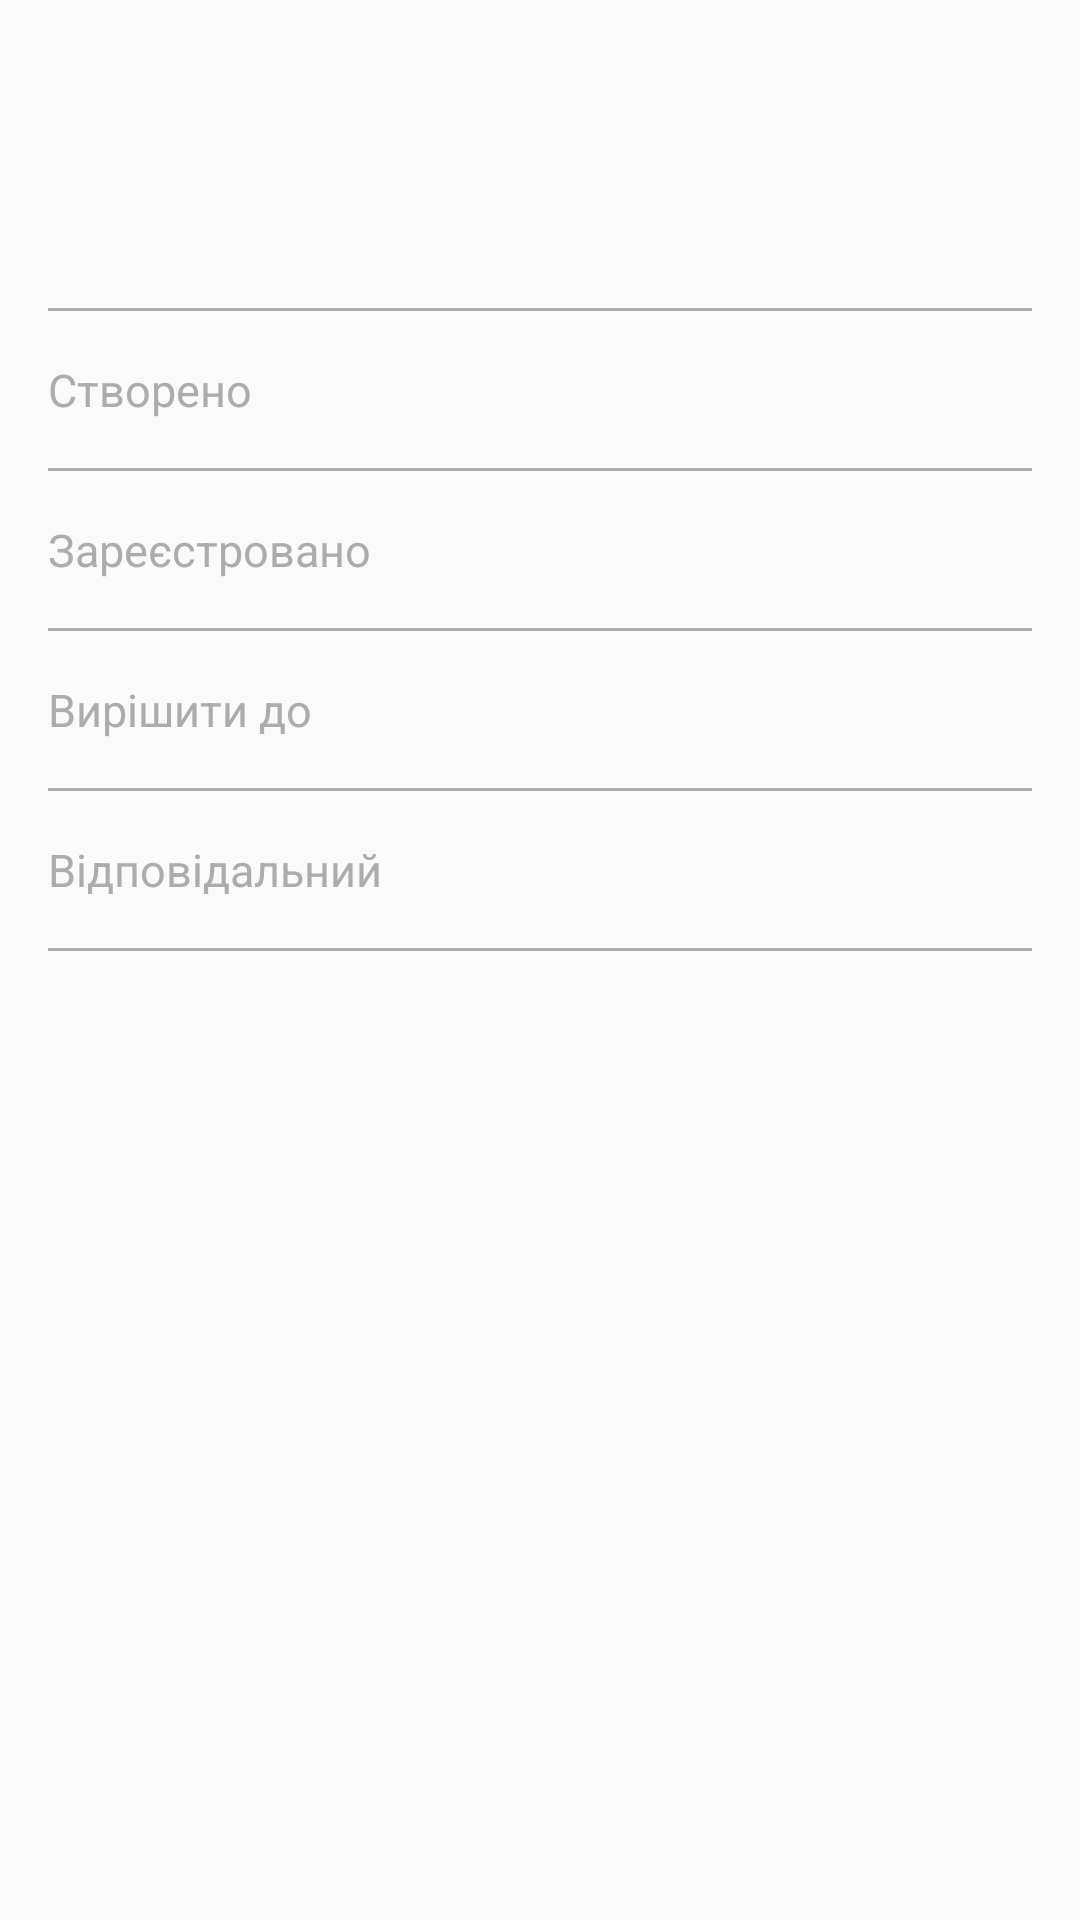

Layout XML and referenced resources for this Android screen:
<!-- AndroidManifest.xml: application theme AppTheme -->
<!-- res/layout/main_screen.xml -->
<?xml version="1.0" encoding="utf-8"?>
    <ScrollView
        xmlns:android="http://schemas.android.com/apk/res/android"
        style="@style/MyStyleForLayouts"
        android:id="@+id/scrollView">

        <LinearLayout
            android:orientation="vertical"
            style="@style/MyStyleForLayouts"
            android:focusableInTouchMode="true"
            android:paddingLeft="@dimen/activity_horizontal_margin"
            android:paddingRight="@dimen/activity_horizontal_margin">


            <TextView
                style="@style/MyStyleForTextView"
                android:layout_marginBottom="@dimen/activity_vertical_margin"
                android:layout_marginTop="@dimen/activity_vertical_margin"
                android:textSize="@dimen/size_big_text"
                android:id="@+id/textViewEconomy" />

            <TextView
                style="@style/MyStyleForCustomTextView"
                android:paddingBottom="@dimen/padding_bottom_top"
                android:paddingTop="@dimen/padding_bottom_top"
                android:paddingLeft="@dimen/padding_left_right"
                android:paddingRight="@dimen/padding_left_right"
                android:id="@+id/textViewInWork" />
            <View
                style="@style/MyViewStyle"
                android:layout_marginBottom="@dimen/activity_vertical_margin"
                android:layout_marginTop="@dimen/activity_vertical_margin"/>

            <RelativeLayout
                style="@style/MyStyleForLayouts">

                <TextView
                    style="@style/MyStyleForTextViewLeft"
                    android:text="@string/created"
                    android:id="@+id/textViewCreated" />

                <TextView
                    style="@style/MyStyleForTextView"
                    android:layout_alignParentRight="true"
                    android:id="@+id/textViewCreatedDate"/>
            </RelativeLayout>

            <View
                style="@style/MyViewStyle"
                android:layout_marginBottom="@dimen/activity_vertical_margin"
                android:layout_marginTop="@dimen/activity_vertical_margin"/>

            <RelativeLayout
                style="@style/MyStyleForLayouts">

                <TextView
                    style="@style/MyStyleForTextViewLeft"
                    android:text="@string/registered"
                    android:id="@+id/textViewRegistered" />

                <TextView
                    style="@style/MyStyleForTextView"
                    android:layout_alignParentRight="true"
                    android:id="@+id/textViewRegisteredDate" />
            </RelativeLayout>

            <View
                style="@style/MyViewStyle"
                android:layout_marginBottom="@dimen/activity_vertical_margin"
                android:layout_marginTop="@dimen/activity_vertical_margin"/>

            <RelativeLayout
                style="@style/MyStyleForLayouts">

                <TextView
                    style="@style/MyStyleForTextViewLeft"
                    android:text="@string/decision"
                    android:id="@+id/textViewDecision" />

                <TextView
                    style="@style/MyStyleForTextView"
                    android:layout_alignParentRight="true"
                    android:id="@+id/textViewDecisionDate" />
            </RelativeLayout>

            <View
                style="@style/MyViewStyle"
                android:layout_marginBottom="@dimen/activity_vertical_margin"
                android:layout_marginTop="@dimen/activity_vertical_margin"/>

            <RelativeLayout
                style="@style/MyStyleForLayouts">

                <TextView
                    style="@style/MyStyleForTextViewLeft"
                    android:text="@string/responsible"
                    android:id="@+id/textViewResponsible" />

                <TextView
                    style="@style/MyStyleForTextView"
                    android:layout_alignParentRight="true"
                    android:id="@+id/textViewResponsibleName" />
            </RelativeLayout>

            <View
                style="@style/MyViewStyle"
                android:layout_marginBottom="@dimen/activity_vertical_margin"
                android:layout_marginTop="@dimen/activity_vertical_margin"/>

            <TextView
                style="@style/MyStyleForTextView"
                android:id="@+id/textViewDescription" />

            <android.support.v7.widget.RecyclerView
                android:layout_marginBottom="@dimen/activity_vertical_margin"
                android:layout_marginTop="@dimen/activity_vertical_margin"
                android:layout_width="wrap_content"
                android:layout_height="@dimen/recycler_height"
                android:layout_marginRight="@dimen/recycler_negative_margin"
                android:id="@+id/recyclerView">
            </android.support.v7.widget.RecyclerView>

        </LinearLayout>
    </ScrollView>
<!-- resources referenced by this layout -->
<resources>
  <dimen name="activity_horizontal_margin">16dp</dimen>
  <dimen name="activity_vertical_margin">16dp</dimen>
  <dimen name="padding_bottom_top">5dp</dimen>
  <dimen name="padding_left_right">15dp</dimen>
  <dimen name="recycler_height">200dp</dimen>
  <dimen name="recycler_negative_margin">-16dp</dimen>
  <dimen name="size_big_text">15dp</dimen>
  <string name="created">Створено</string>
  <string name="decision">Вирішити до</string>
  <string name="registered">Зареєстровано</string>
  <string name="responsible">Відповідальний</string>
  <style name="MyStyleForCustomTextView" parent="MyStyleForTextViewLeft">
          <item name="android:background">@drawable/custom_background</item>
          <item name="android:textColor">@color/white</item>
          <item name="android:paddingBottom">@dimen/padding_bottom_top</item>
          <item name="android:paddingTop">@dimen/padding_bottom_top</item>
          <item name="android:paddingLeft">@dimen/padding_left_right</item>
          <item name="android:paddingRight">@dimen/padding_left_right</item>
      </style>
  <style name="MyStyleForLayouts" parent="@android:style/TextAppearance.Medium">
          <item name="android:layout_width">match_parent</item>
          <item name="android:layout_height">wrap_content</item>
      </style>
  <style name="MyStyleForTextView" parent="@android:style/TextAppearance.Medium">
          <item name="android:layout_width">wrap_content</item>
          <item name="android:layout_height">wrap_content</item>
          <item name="android:textSize">@dimen/size_text</item>
          <item name="android:textColor">@color/black</item>
      </style>
  <style name="MyStyleForTextViewLeft" parent="MyStyleForTextView">
          <item name="android:textColor">@color/grey</item>
      </style>
  <style name="MyViewStyle" parent="MyMarginStyle">
          <item name="android:layout_width">match_parent</item>
          <item name="android:layout_height">@dimen/line_height</item>
          <item name="android:background">@color/grey</item>
      </style>
  <style name="AppTheme" parent="AppTheme.Base">
      </style>
  <color name="white">#ffffff</color>
  <dimen name="size_text">13dp</dimen>
  <color name="black">#000000</color>
  <color name="grey">#acacac</color>
  <style name="MyMarginStyle" parent="@android:style/TextAppearance.Medium">
          <item name="android:layout_marginBottom">@dimen/activity_vertical_margin</item>
          <item name="android:layout_marginTop">@dimen/activity_vertical_margin</item>
      </style>
  <dimen name="line_height">1dp</dimen>
  <style name="AppTheme.Base" parent="Theme.AppCompat.Light.NoActionBar">
          <item name="android:colorPrimary">@color/colorPrimary</item>
          <item name="android:colorPrimaryDark">@color/colorPrimaryDark</item>
          <item name="android:colorAccent">@color/colorAccent</item>
          <item name="android:textColorPrimary">@color/white</item>
      </style>
  <color name="colorPrimary">#557cac</color>
  <color name="colorPrimaryDark">#446389</color>
  <color name="colorAccent">#FF4081</color>
</resources>
